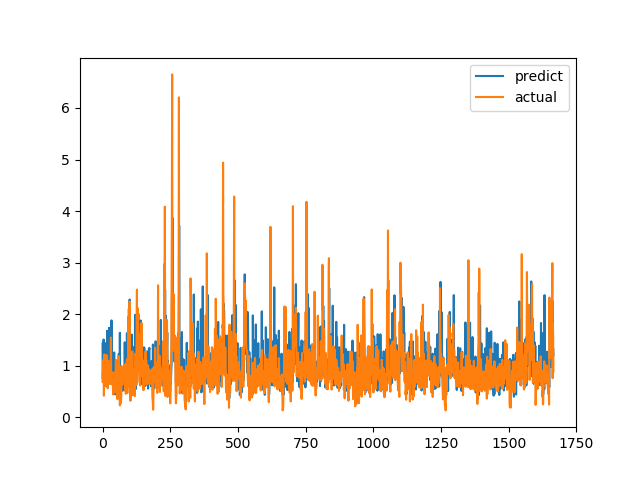

Source data for this figure (header and first rows):
predict, actual
1.427, 0.6915
0.7493, 0.8558
1.187, 0.7094
1.05, 1.015
1.508, 1.116
0.7027, 0.4183
0.5964, 1.002
1.035, 1.219
0.8902, 1.143
0.7746, 0.6528
1.171, 0.6747
1.436, 0.601
0.702, 0.6695
1.099, 0.6538
0.6573, 0.7814
0.8147, 1.206
1.016, 0.8469
1.678, 0.8286
0.9808, 0.6482
1.139, 0.5624
0.9329, 0.7183
1.072, 1.1
0.9752, 0.9542
1.487, 0.729
1.735, 0.6694
1.097, 0.8631
0.9823, 0.6465
1.062, 0.8223
1.531, 0.9236
1.5, 0.8301
0.6507, 1.067
1.027, 1.546
1.003, 0.6827
1.879, 0.6386
0.8251, 0.6464
0.9385, 0.6881
0.6414, 0.7274
0.7807, 0.65
0.7137, 0.8694
0.905, 0.4409
1.04, 0.4519
0.5399, 0.7575
1.032, 0.4952
1.258, 0.6851
0.7408, 0.7244
0.8329, 0.8654
0.7424, 0.74
0.4434, 0.8071
0.7678, 0.8204
0.5984, 1.114
0.8671, 1.109
0.7489, 0.4751
0.9349, 1.039
1.061, 0.9458
0.693, 0.7878
0.6807, 0.3505
1.077, 0.9368
0.7396, 0.9868
0.967, 0.647
0.6244, 1.03
... 1,606 more rows
